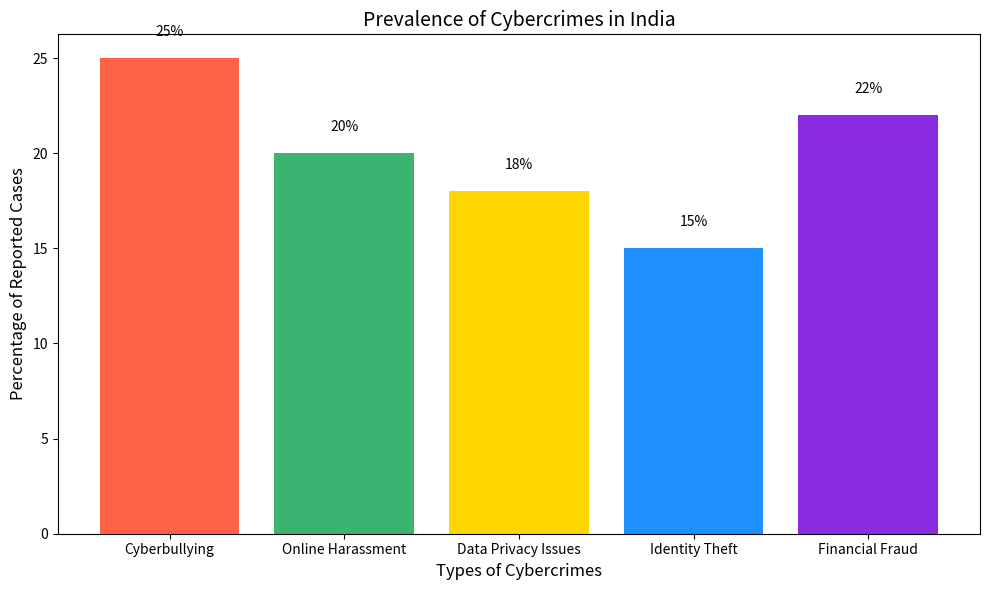

Source code (Python):
import matplotlib.pyplot as plt

# Data for the crimes and their respective percentages
crimes = ['Cyberbullying', 'Online Harassment', 'Data Privacy Issues', 'Identity Theft', 'Financial Fraud']
percentages = [25, 20, 18, 15, 22]  # Example data for percentages of crimes

# Set the figure size and style
plt.figure(figsize=(10, 6))
bars = plt.bar(crimes, percentages, color=['#FF6347', '#3CB371', '#FFD700', '#1E90FF', '#8A2BE2'])

# Adding labels and title
plt.xlabel('Types of Cybercrimes', fontsize=12)
plt.ylabel('Percentage of Reported Cases', fontsize=12)
plt.title('Prevalence of Cybercrimes in India', fontsize=14)

# Add value labels on top of the bars
for bar in bars:
    yval = bar.get_height()
    plt.text(bar.get_x() + bar.get_width() / 2, yval + 1, f'{yval}%', ha='center', va='bottom', fontsize=10)

# Adjust layout to fit the labels
plt.tight_layout()

# Show the plot
plt.show()
